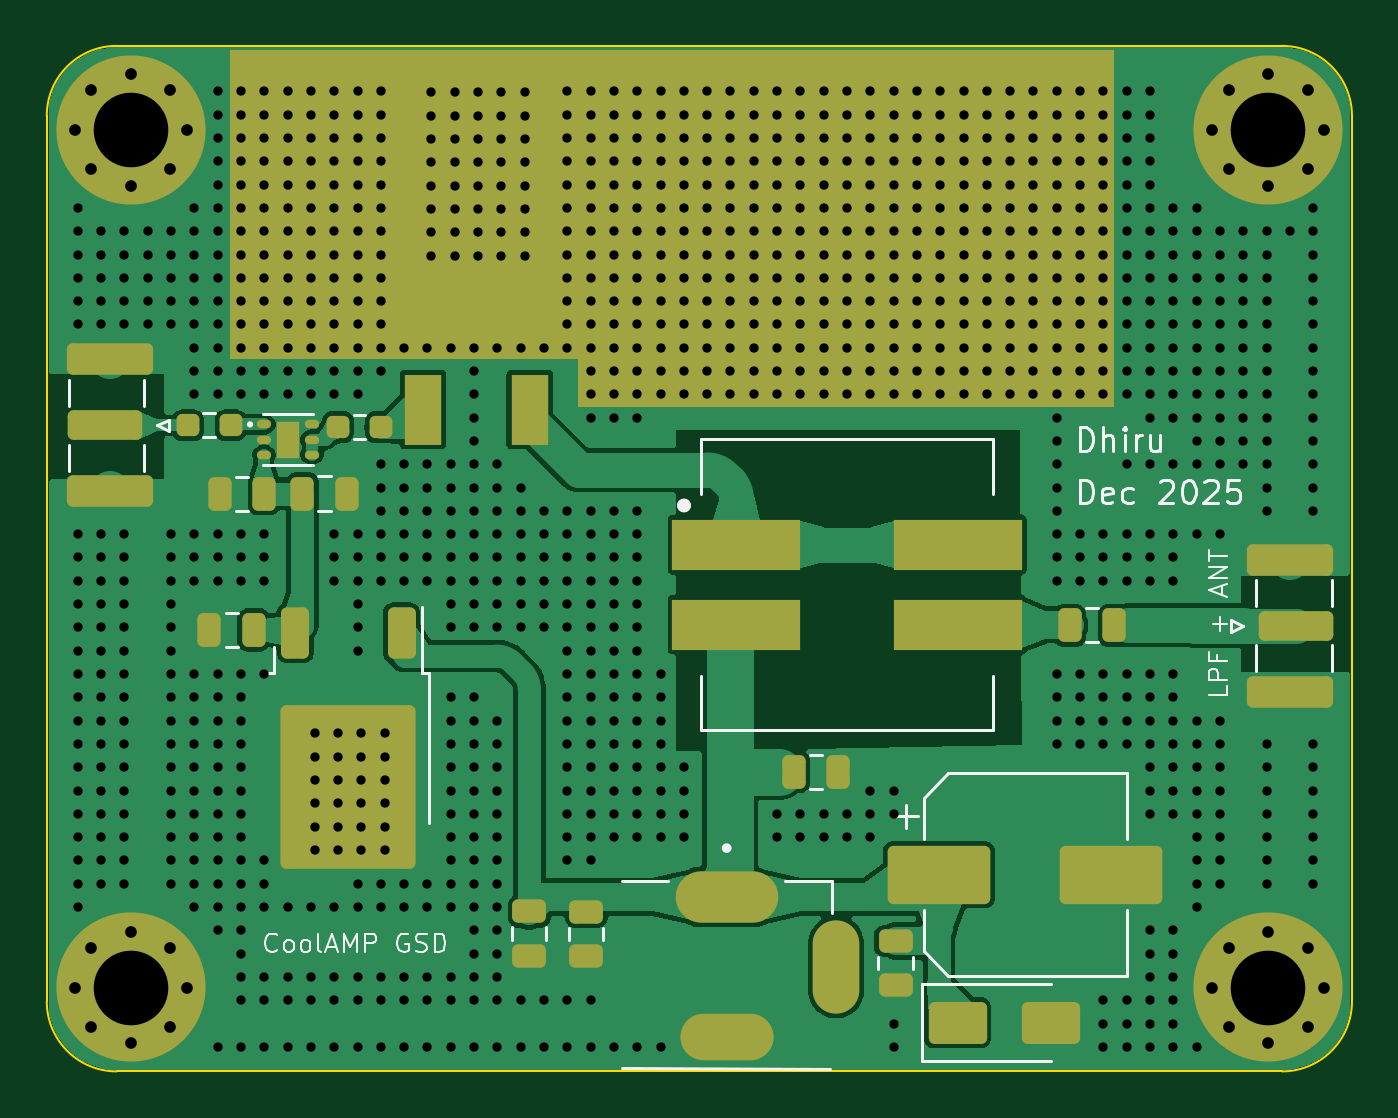
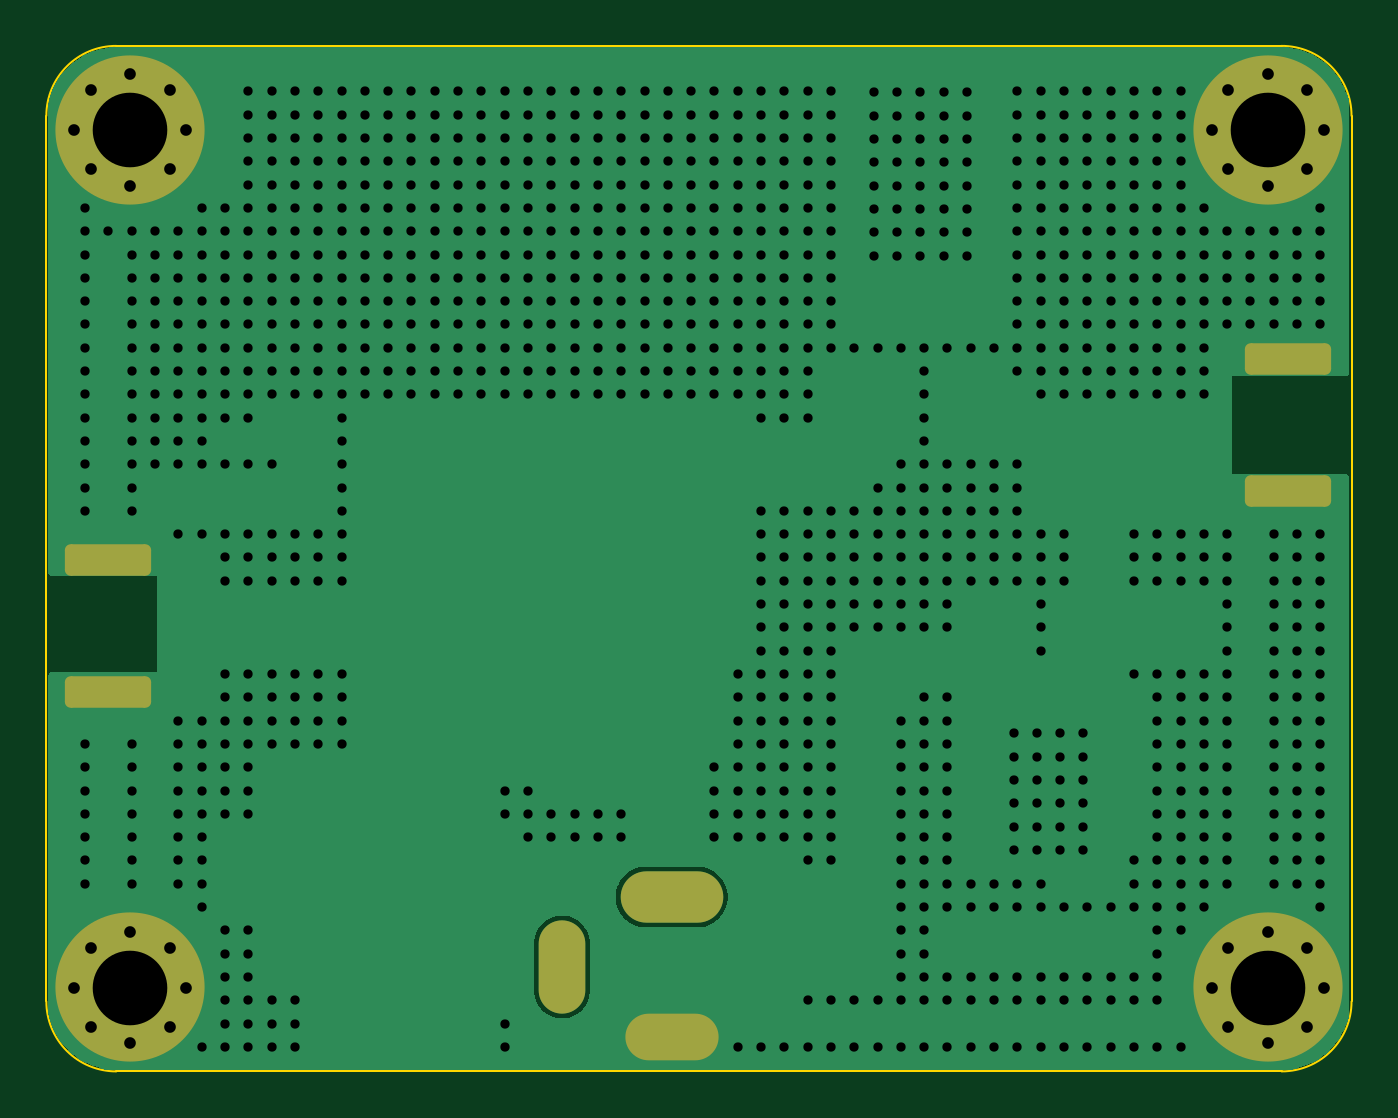
Circuit board: 9 layer files. Board 56.0 x 44.0 mm.
- bottom_copper: HF-PA-v10-CuBottom.gbr (35697 bytes)
- top_copper: HF-PA-v10-CuTop.gbr (82805 bytes)
- outline: HF-PA-v10-EdgeCuts.gbr (940 bytes)
- bottom_mask: HF-PA-v10-MaskBottom.gbr (2580 bytes)
- top_mask: HF-PA-v10-MaskTop.gbr (5703 bytes)
- drill: HF-PA-v10-NPTH.drl (305 bytes)
- drill: HF-PA-v10-PTH.drl (19069 bytes)
- bottom_silk: HF-PA-v10-SilkBottom.gbr (2590 bytes)
- top_silk: HF-PA-v10-SilkTop.gbr (22301 bytes)

=== bottom_copper: HF-PA-v10-CuBottom.gbr (35697 bytes, source omitted) ===
=== top_copper: HF-PA-v10-CuTop.gbr (82805 bytes, source omitted) ===
=== outline: HF-PA-v10-EdgeCuts.gbr ===
%TF.GenerationSoftware,KiCad,Pcbnew,9.0.6-9.0.6~ubuntu25.04.1*%
%TF.CreationDate,2025-12-18T10:48:41+05:30*%
%TF.ProjectId,HF-PA-v10,48462d50-412d-4763-9130-2e6b69636164,rev?*%
%TF.SameCoordinates,Original*%
%TF.FileFunction,Profile,NP*%
%FSLAX46Y46*%
G04 Gerber Fmt 4.6, Leading zero omitted, Abs format (unit mm)*
G04 Created by KiCad (PCBNEW 9.0.6-9.0.6~ubuntu25.04.1) date 2025-12-18 10:48:41*
%MOMM*%
%LPD*%
G01*
G04 APERTURE LIST*
%TA.AperFunction,Profile*%
%ADD10C,0.100000*%
%TD*%
G04 APERTURE END LIST*
D10*
X56000000Y-41000000D02*
G75*
G02*
X53000000Y-44000000I-3000000J0D01*
G01*
X3000000Y0D02*
X53000000Y0D01*
X0Y-3000000D02*
G75*
G02*
X3000000Y0I3000000J0D01*
G01*
X3000000Y-44000000D02*
G75*
G02*
X0Y-41000000I0J3000000D01*
G01*
X56000000Y-3000000D02*
X56000000Y-41000000D01*
X0Y-41000000D02*
X0Y-3000000D01*
X53000000Y0D02*
G75*
G02*
X56000000Y-3000000I0J-3000000D01*
G01*
X53000000Y-44000000D02*
X3000000Y-44000000D01*
M02*

=== bottom_mask: HF-PA-v10-MaskBottom.gbr (2580 bytes, source withheld) ===
=== top_mask: HF-PA-v10-MaskTop.gbr ===
%TF.GenerationSoftware,KiCad,Pcbnew,9.0.6-9.0.6~ubuntu25.04.1*%
%TF.CreationDate,2025-12-18T10:48:41+05:30*%
%TF.ProjectId,HF-PA-v10,48462d50-412d-4763-9130-2e6b69636164,rev?*%
%TF.SameCoordinates,Original*%
%TF.FileFunction,Soldermask,Top*%
%TF.FilePolarity,Negative*%
%FSLAX46Y46*%
G04 Gerber Fmt 4.6, Leading zero omitted, Abs format (unit mm)*
G04 Created by KiCad (PCBNEW 9.0.6-9.0.6~ubuntu25.04.1) date 2025-12-18 10:48:41*
%MOMM*%
%LPD*%
G01*
G04 APERTURE LIST*
G04 Aperture macros list*
%AMRoundRect*
0 Rectangle with rounded corners*
0 $1 Rounding radius*
0 $2 $3 $4 $5 $6 $7 $8 $9 X,Y pos of 4 corners*
0 Add a 4 corners polygon primitive as box body*
4,1,4,$2,$3,$4,$5,$6,$7,$8,$9,$2,$3,0*
0 Add four circle primitives for the rounded corners*
1,1,$1+$1,$2,$3*
1,1,$1+$1,$4,$5*
1,1,$1+$1,$6,$7*
1,1,$1+$1,$8,$9*
0 Add four rect primitives between the rounded corners*
20,1,$1+$1,$2,$3,$4,$5,0*
20,1,$1+$1,$4,$5,$6,$7,0*
20,1,$1+$1,$6,$7,$8,$9,0*
20,1,$1+$1,$8,$9,$2,$3,0*%
G04 Aperture macros list end*
%ADD10C,0.100000*%
%ADD11RoundRect,0.250000X-0.475000X0.250000X-0.475000X-0.250000X0.475000X-0.250000X0.475000X0.250000X0*%
%ADD12C,0.800000*%
%ADD13C,6.400000*%
%ADD14RoundRect,0.250000X1.350000X-0.385000X1.350000X0.385000X-1.350000X0.385000X-1.350000X-0.385000X0*%
%ADD15RoundRect,0.250000X1.600000X-0.425000X1.600000X0.425000X-1.600000X0.425000X-1.600000X-0.425000X0*%
%ADD16O,4.400000X2.200000*%
%ADD17O,4.000000X2.000000*%
%ADD18O,2.000000X4.000000*%
%ADD19RoundRect,0.237500X-0.250000X-0.237500X0.250000X-0.237500X0.250000X0.237500X-0.250000X0.237500X0*%
%ADD20RoundRect,0.250000X-1.350000X0.385000X-1.350000X-0.385000X1.350000X-0.385000X1.350000X0.385000X0*%
%ADD21RoundRect,0.250000X-1.600000X0.425000X-1.600000X-0.425000X1.600000X-0.425000X1.600000X0.425000X0*%
%ADD22R,1.600000X3.000000*%
%ADD23R,5.800000X10.680000*%
%ADD24RoundRect,0.250000X-0.250000X-0.475000X0.250000X-0.475000X0.250000X0.475000X-0.250000X0.475000X0*%
%ADD25RoundRect,0.250000X0.250000X0.475000X-0.250000X0.475000X-0.250000X-0.475000X0.250000X-0.475000X0*%
%ADD26O,0.610000X0.360000*%
%ADD27R,1.000000X1.600000*%
%ADD28RoundRect,0.250000X-1.950000X-1.000000X1.950000X-1.000000X1.950000X1.000000X-1.950000X1.000000X0*%
%ADD29R,5.500000X2.150000*%
%ADD30RoundRect,0.250000X-0.350000X0.850000X-0.350000X-0.850000X0.350000X-0.850000X0.350000X0.850000X0*%
%ADD31RoundRect,0.249997X-2.650003X3.260003X-2.650003X-3.260003X2.650003X-3.260003X2.650003X3.260003X0*%
%ADD32RoundRect,0.250000X-1.000000X-0.650000X1.000000X-0.650000X1.000000X0.650000X-1.000000X0.650000X0*%
G04 APERTURE END LIST*
D10*
X22835000Y-13420000D02*
X45740000Y-13420000D01*
X45740000Y-15460000D01*
X22835000Y-15460000D01*
X22835000Y-13420000D01*
G36*
X22835000Y-13420000D02*
G01*
X45740000Y-13420000D01*
X45740000Y-15460000D01*
X22835000Y-15460000D01*
X22835000Y-13420000D01*
G37*
X7890000Y-210000D02*
X45750000Y-210000D01*
X45750000Y-13390000D01*
X7890000Y-13390000D01*
X7890000Y-210000D01*
G36*
X7890000Y-210000D02*
G01*
X45750000Y-210000D01*
X45750000Y-13390000D01*
X7890000Y-13390000D01*
X7890000Y-210000D01*
G37*
D11*
%TO.C,C2*%
X20700000Y-37135986D03*
X20700000Y-39035986D03*
%TD*%
D12*
%TO.C,H3*%
X1200000Y-40400000D03*
X1902944Y-38702944D03*
X1902944Y-42097056D03*
X3600000Y-38000000D03*
D13*
X3600000Y-40400000D03*
D12*
X3600000Y-42800000D03*
X5297056Y-38702944D03*
X5297056Y-42097056D03*
X6000000Y-40400000D03*
%TD*%
D14*
%TO.C,RF_OUT1*%
X53587500Y-24880000D03*
D15*
X53337500Y-22055000D03*
X53337500Y-27705000D03*
%TD*%
D11*
%TO.C,C12*%
X23140000Y-37142500D03*
X23140000Y-39042500D03*
%TD*%
D16*
%TO.C,Power1*%
X29170000Y-36520000D03*
D17*
X29170000Y-42520000D03*
D18*
X33870000Y-39520000D03*
%TD*%
D12*
%TO.C,H4*%
X50000000Y-40400000D03*
X50702944Y-38702944D03*
X50702944Y-42097056D03*
X52400000Y-38000000D03*
D13*
X52400000Y-40400000D03*
D12*
X52400000Y-42800000D03*
X54097056Y-38702944D03*
X54097056Y-42097056D03*
X54800000Y-40400000D03*
%TD*%
D19*
%TO.C,R2*%
X6062500Y-16275000D03*
X7887500Y-16275000D03*
%TD*%
D20*
%TO.C,RF_IN1*%
X2480000Y-16280000D03*
D21*
X2730000Y-19105000D03*
X2730000Y-13455000D03*
%TD*%
D22*
%TO.C,Q1*%
X16140000Y-15610000D03*
D23*
X18430000Y-6530000D03*
D22*
X20720000Y-15610000D03*
%TD*%
D24*
%TO.C,C7*%
X10970000Y-19210000D03*
X12870000Y-19210000D03*
%TD*%
D25*
%TO.C,C3*%
X45790000Y-24860000D03*
X43890000Y-24860000D03*
%TD*%
D26*
%TO.C,U2*%
X9320000Y-16240000D03*
X9320000Y-16890000D03*
X9320000Y-17540000D03*
X11380000Y-17540000D03*
X11380000Y-16890000D03*
X11380000Y-16240000D03*
D27*
X10350000Y-16890000D03*
%TD*%
D28*
%TO.C,C6*%
X38280000Y-35560000D03*
X45680000Y-35560000D03*
%TD*%
D29*
%TO.C,T1*%
X29590000Y-21405000D03*
X29590000Y-24835000D03*
X39090000Y-24835000D03*
X39090000Y-21405000D03*
%TD*%
D12*
%TO.C,H1*%
X1200000Y-3600000D03*
X1902944Y-1902944D03*
X1902944Y-5297056D03*
X3600000Y-1200000D03*
D13*
X3600000Y-3600000D03*
D12*
X3600000Y-6000000D03*
X5297056Y-1902944D03*
X5297056Y-5297056D03*
X6000000Y-3600000D03*
%TD*%
D19*
%TO.C,R1*%
X12505000Y-16350000D03*
X14330000Y-16350000D03*
%TD*%
D11*
%TO.C,C5*%
X36420000Y-38400000D03*
X36420000Y-40300000D03*
%TD*%
D25*
%TO.C,C8*%
X8880000Y-25060000D03*
X6980000Y-25060000D03*
%TD*%
D30*
%TO.C,U1*%
X15220000Y-25180000D03*
D31*
X12940000Y-31790000D03*
D30*
X10660000Y-25180000D03*
%TD*%
D32*
%TO.C,D4*%
X39080000Y-41910000D03*
X43080000Y-41910000D03*
%TD*%
D24*
%TO.C,C10*%
X32040000Y-31140000D03*
X33940000Y-31140000D03*
%TD*%
D12*
%TO.C,H2*%
X50000000Y-3600000D03*
X50702944Y-1902944D03*
X50702944Y-5297056D03*
X52400000Y-1200000D03*
D13*
X52400000Y-3600000D03*
D12*
X52400000Y-6000000D03*
X54097056Y-1902944D03*
X54097056Y-5297056D03*
X54800000Y-3600000D03*
%TD*%
D25*
%TO.C,C11*%
X9320000Y-19220000D03*
X7420000Y-19220000D03*
%TD*%
M02*

=== drill: HF-PA-v10-NPTH.drl ===
M48
; DRILL file {KiCad 9.0.6-9.0.6~ubuntu25.04.1} date 2025-12-18T10:48:41+0530
; FORMAT={-:-/ absolute / inch / decimal}
; #@! TF.CreationDate,2025-12-18T10:48:41+05:30
; #@! TF.GenerationSoftware,Kicad,Pcbnew,9.0.6-9.0.6~ubuntu25.04.1
; #@! TF.FileFunction,NonPlated,1,2,NPTH
FMAT,2
INCH
%
G90
G05
M30

=== drill: HF-PA-v10-PTH.drl (19069 bytes, source omitted) ===
=== bottom_silk: HF-PA-v10-SilkBottom.gbr (2590 bytes, source withheld) ===
=== top_silk: HF-PA-v10-SilkTop.gbr (22301 bytes, source omitted) ===
